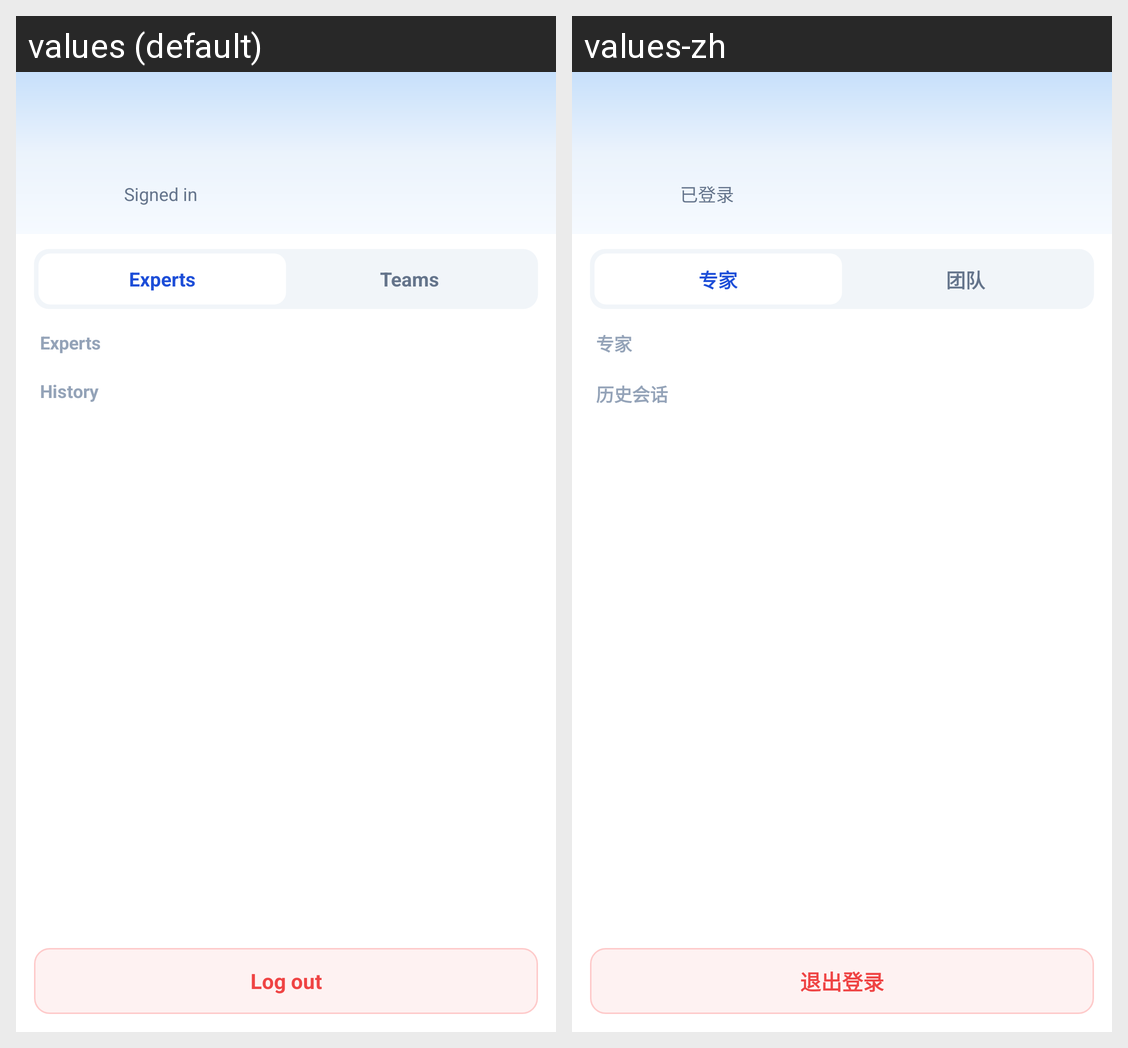

This grid shows one Android layout under two languages. Give, for every string resource on the screen, its name, the default text and each shown locale's text.
Android screen res/layout/layout_drawer.xml rendered under 2 locales, left to right: values (default), values-zh. Device: Nexus 5 (rendered at 1080×1920; each locale shown at half size, 540×960, under a caption strip naming it); theme Theme.OctopChat.
Strings drawn on this screen, with the default value and each locale's value (text and hints the layout hard-codes, and strings that could not be matched under every locale, appear in the picture but are not listed):

drawer_role
  values: Signed in
  values-zh: 已登录

nav_experts
  values: Experts
  values-zh: 专家

nav_teams
  values: Teams
  values-zh: 团队

history_sessions
  values: History
  values-zh: 历史会话

logout
  values: Log out
  values-zh: 退出登录
